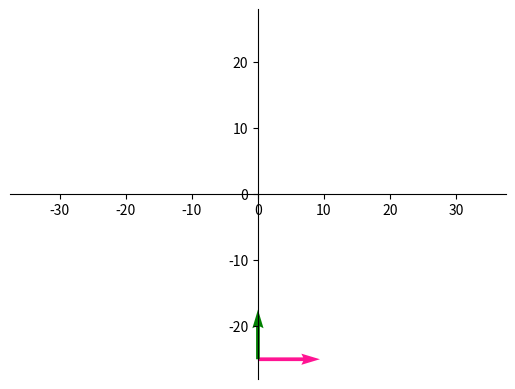

Recreate this plot in Python. (Note: this script raises an exception after producing the figure.)
import numpy as np
from matplotlib import pyplot as plt
from matplotlib.animation import FuncAnimation
from matplotlib.pyplot import quiver

'''
class quiver198(quiver):
    def __init__(self, ax, *args,scale=None, headwidth=3, headlength=5, headaxislength=4.5,minshaft=1, minlength=1, units='width', scale_units=None,angles='uv', width=None, color='k', pivot='tail', **kw):
        super(quiver198, self).__init__(ax, *args,scale, headwidth, headlength, headaxislength,inshaft, minlength, units, scale_units,angles, width, color, pivot, **kw)
'''
#a大小始终为1 方向与速度方向垂直
dt = 0.001
interval = 100
sx = []
sy = []
axl = []
ayl = []
vxl = []
vyl = []

def geta(v):
    vx,vy = v
    if vx == 0:
        ay = 0
        ax = 1 if vy < 0 else -1
    if vy == 0:
        ax = 0
        ay = 1 if vx > 0 else -1
    else:
        vx2 = vx**2
        vy2 = vy**2
        ax = (vy2/(vx2+vy2))**0.5
        ay = (vx2/(vy2+vx2))**0.5

    ax = ax if vy < 0 else -ax
    ay = ay if vx > 0 else -ay

    axl.append(ax)
    ayl.append(ay)
    a = [ax,ay]
    return a

def getv(v):
    a = geta(v)
    v = [v[i] + a[i] * dt for i in range(2)]
    vxl.append(v[0])
    vyl.append(v[1])
    return v

def gets(s,v):
    s = [s[i] + v[i] * dt for i in range(2)]
    return s


def move():

    s0 = [0,-25] #a = v2/r
    v0 = [5,0]

    s = s0
    v = v0
    for t in np.arange(0,40,dt):
        sx.append(s[0])
        sy.append(s[1])
        s = gets(s,v)
        v = getv(v)




fig, ax = plt.subplots()
xdata, ydata = [], []
line, = ax.plot([], [], 'b-', animated=False)
point, = ax.plot([],[],'ro')
arrowv = ax.quiver([],[],[],[],scale = 40,facecolor='deeppink', linewidth=.5)
arrowa = ax.quiver([],[],[],[], scale = 10,facecolor='green', linewidth=.5)
def init():
    # 改变坐标轴及原点显示位置
    ax.spines['right'].set_color('none')
    ax.spines['top'].set_color('none')
    ax.spines['bottom'].set_position(('data', 0))
    ax.spines['left'].set_position(('data', 0))

    # ax.text(0, 0, u'a大小不变 始终与v垂直')
    ax.axis('equal')
    ax.set_xlim(min(sx) * 1.5, max(sx) * 1.5)
    ax.set_ylim(min(sy) * 1.5, max(sy) * 1.5)
    return line,

def update(frame):
    index = frame * interval
    xdata.append(sx[index])
    ydata.append(sy[index])
    line.set_data(xdata, ydata)

    arrowv.set_offsets([sx[index],sy[index]])
    arrowv.set_UVC(vxl[index],vyl[index])

    arrowa.set_offsets([sx[index], sy[index]])
    arrowa.set_UVC(axl[index], ayl[index])

    point.set_data(sx[index],sy[index])
    return line, arrowv, arrowa,point

'''
dt太小 出现误差 轨迹稍偏离圆
dt太大 动画太慢

选择小dt 间隔选取坐标制作动画


'''

if __name__ == '__main__':
    move()

    ani = FuncAnimation(fig, update,frames=range(len(sx)//interval),init_func=init, blit=True,interval = 10,repeat=False)
    ani.save('save.gif',writer = 'pillow')
    #plt.show()

